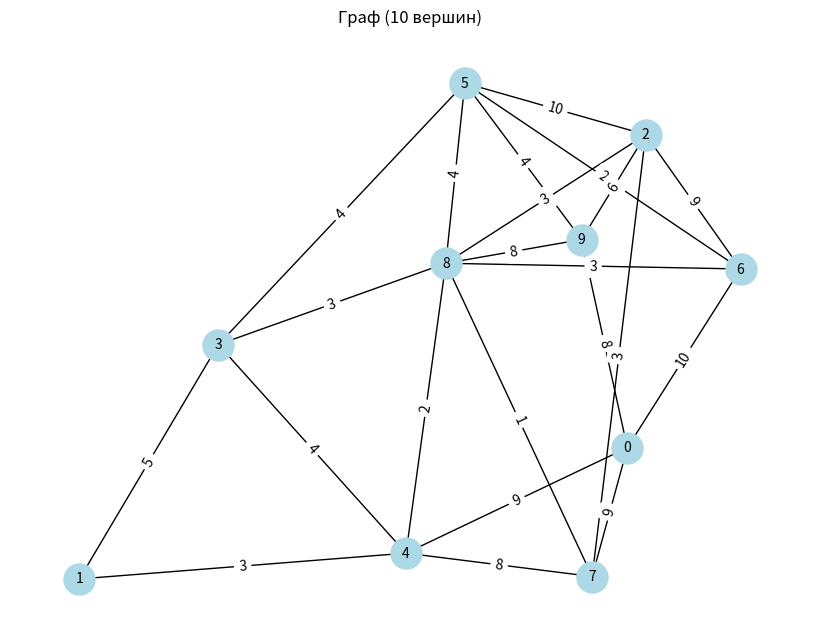
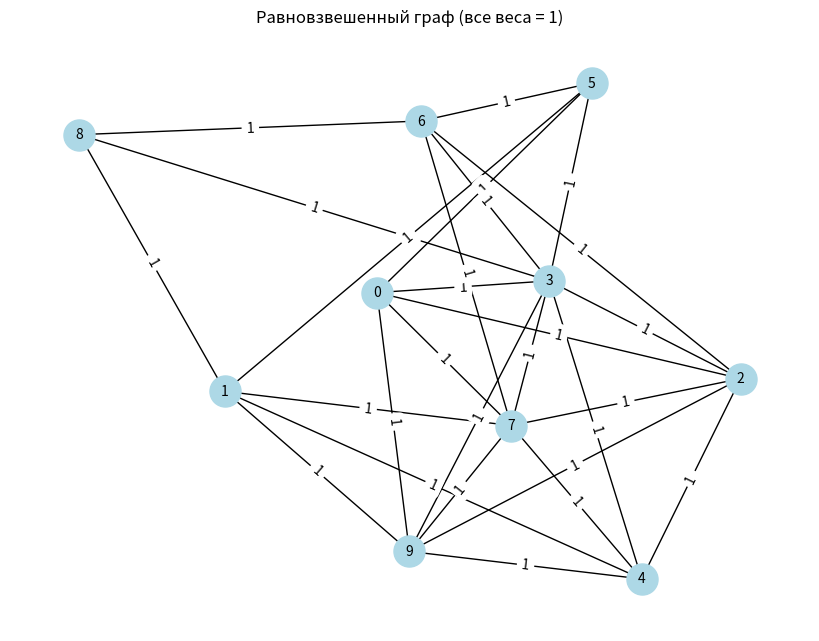
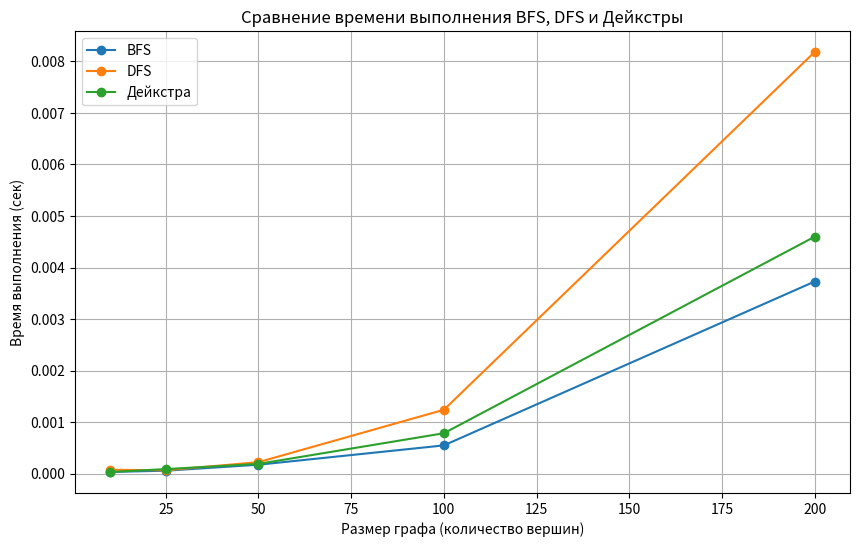

These figures' Python source, in order:
import heapq
import time
import random
import matplotlib.pyplot as plt
import networkx as nx
from collections import deque

# DFS (поиск в глубину)
def dfs(graph, start, visited=None):
    if visited is None:
        visited = set()
    if start in visited:  # Если вершина уже посещена, не обрабатываем её повторно
        return []
    visited.add(start)
    order = [start]
    for next_vertex in sorted(graph[start].keys()):  # Просто проходим по смежным вершинам
        order.extend(dfs(graph, next_vertex, visited))
    return order


# BFS (поиск в ширину)
def bfs(graph, start, target=None):
    visited = set()
    queue = deque([start])
    order = []

    while queue:
        vertex = queue.popleft()
        if vertex not in visited:
            visited.add(vertex)
            order.append(vertex)
            if target is not None and vertex == target:
                break
            queue.extend(neighbor for neighbor in graph[vertex] if neighbor not in visited)

    return order

# Алгоритм Дейкстры
def dijkstra(graph, start, target=None):
        distances = {vertex: float('inf') for vertex in graph}
        distances[start] = 0
        queue = deque([start])
        order = []

        while queue:
            vertex = queue.popleft()
            order.append(vertex)
            if target is not None and vertex == target:
                break

            for neighbor in graph[vertex]:
                if distances[neighbor] == float('inf'):  # Если еще не посещали
                    distances[neighbor] = distances[vertex] + 1
                    queue.append(neighbor)

        return order, distances


# Генерация графа (список смежности)
def generate_graph(num_vertices, density=0.5, equal_weight=False):
    graph = {i: {} for i in range(num_vertices)}
    weight = 1 if equal_weight else None
    for i in range(num_vertices):
        for j in range(i + 1, num_vertices):
            if random.random() < density:
                edge_weight = weight if equal_weight else random.randint(1, 10)
                graph[i][j] = edge_weight
                graph[j][i] = edge_weight
    return graph

# Визуализация графа
def visualize_graph(graph, title="Граф"):
    G = nx.Graph()
    for vertex in graph:
        for neighbor in graph[vertex]:
            weight = graph[vertex][neighbor]
            G.add_edge(vertex, neighbor, weight=weight)

    pos = nx.spring_layout(G)
    plt.figure(figsize=(8, 6))
    labels = nx.get_edge_attributes(G, 'weight')
    nx.draw(G, pos, with_labels=True, node_color='lightblue', node_size=500, font_size=10)
    nx.draw_networkx_edge_labels(G, pos, edge_labels=labels)
    plt.title(title)
    plt.show()

# Замер времени выполнения алгоритма
def measure_time(algorithm, graph, start):
    start_time = time.perf_counter()
    result = algorithm(graph, start)
    elapsed_time = time.perf_counter() - start_time
    return elapsed_time, result

# Основная функция для экспериментов
def main():
    sizes = [10, 25, 50, 100, 200]
    bfs_times = []
    dfs_times = []
    dijkstra_times = []

    for size in sizes:
        print(f"\nГраф из {size} вершин:")
        graph = generate_graph(size)

        bfs_time, bfs_order = measure_time(bfs, graph, 0)
        bfs_times.append(bfs_time)
        print(f"BFS: {bfs_time:.6f} сек")

        dfs_time, dfs_order = measure_time(dfs, graph, 0)
        dfs_times.append(dfs_time)
        print(f"DFS: {dfs_time:.6f} сек")

        dijkstra_time, dijkstra_order = measure_time(dijkstra, graph, 0)
        dijkstra_times.append(dijkstra_time)
        print(f"Дейкстра: {dijkstra_time:.6f} сек")

        if size == 10:
            print(graph)
            print("Порядок обхода BFS:", bfs_order)
            print("Порядок обхода DFS:", dfs_order)
            print("Порядок обхода Дейкстры:", dijkstra_order)
            visualize_graph(graph, title=f"Граф ({size} вершин)")

    equal_graph = generate_graph(10, equal_weight=True)
    target_vertex = 7
    bfs_target_order = bfs(equal_graph, 0, target=target_vertex)
    dijkstra_target_order = dijkstra(equal_graph, 0, target=target_vertex)

    print("Порядок обхода BFS:", bfs_target_order, "Длина обхода: ", len(bfs_target_order))
    print("Порядок обхода Дейкстры:", dijkstra_target_order, "Длина обхода: ", len(dijkstra_target_order))
    if bfs_target_order == dijkstra_target_order[0]:
        print("Обходы равны")
    else:
        print("Обходы не равны")
    visualize_graph(equal_graph, title="Равновзвешенный граф (все веса = 1)")

    plt.figure(figsize=(10, 6))
    plt.plot(sizes, bfs_times, marker='o', label='BFS')
    plt.plot(sizes, dfs_times, marker='o', label='DFS')
    plt.plot(sizes, dijkstra_times, marker='o', label='Дейкстра')
    plt.xlabel('Размер графа (количество вершин)')
    plt.ylabel('Время выполнения (сек)')
    plt.title('Сравнение времени выполнения BFS, DFS и Дейкстры')
    plt.legend()
    plt.grid(True)
    plt.show()

if __name__ == "__main__":
    main()
